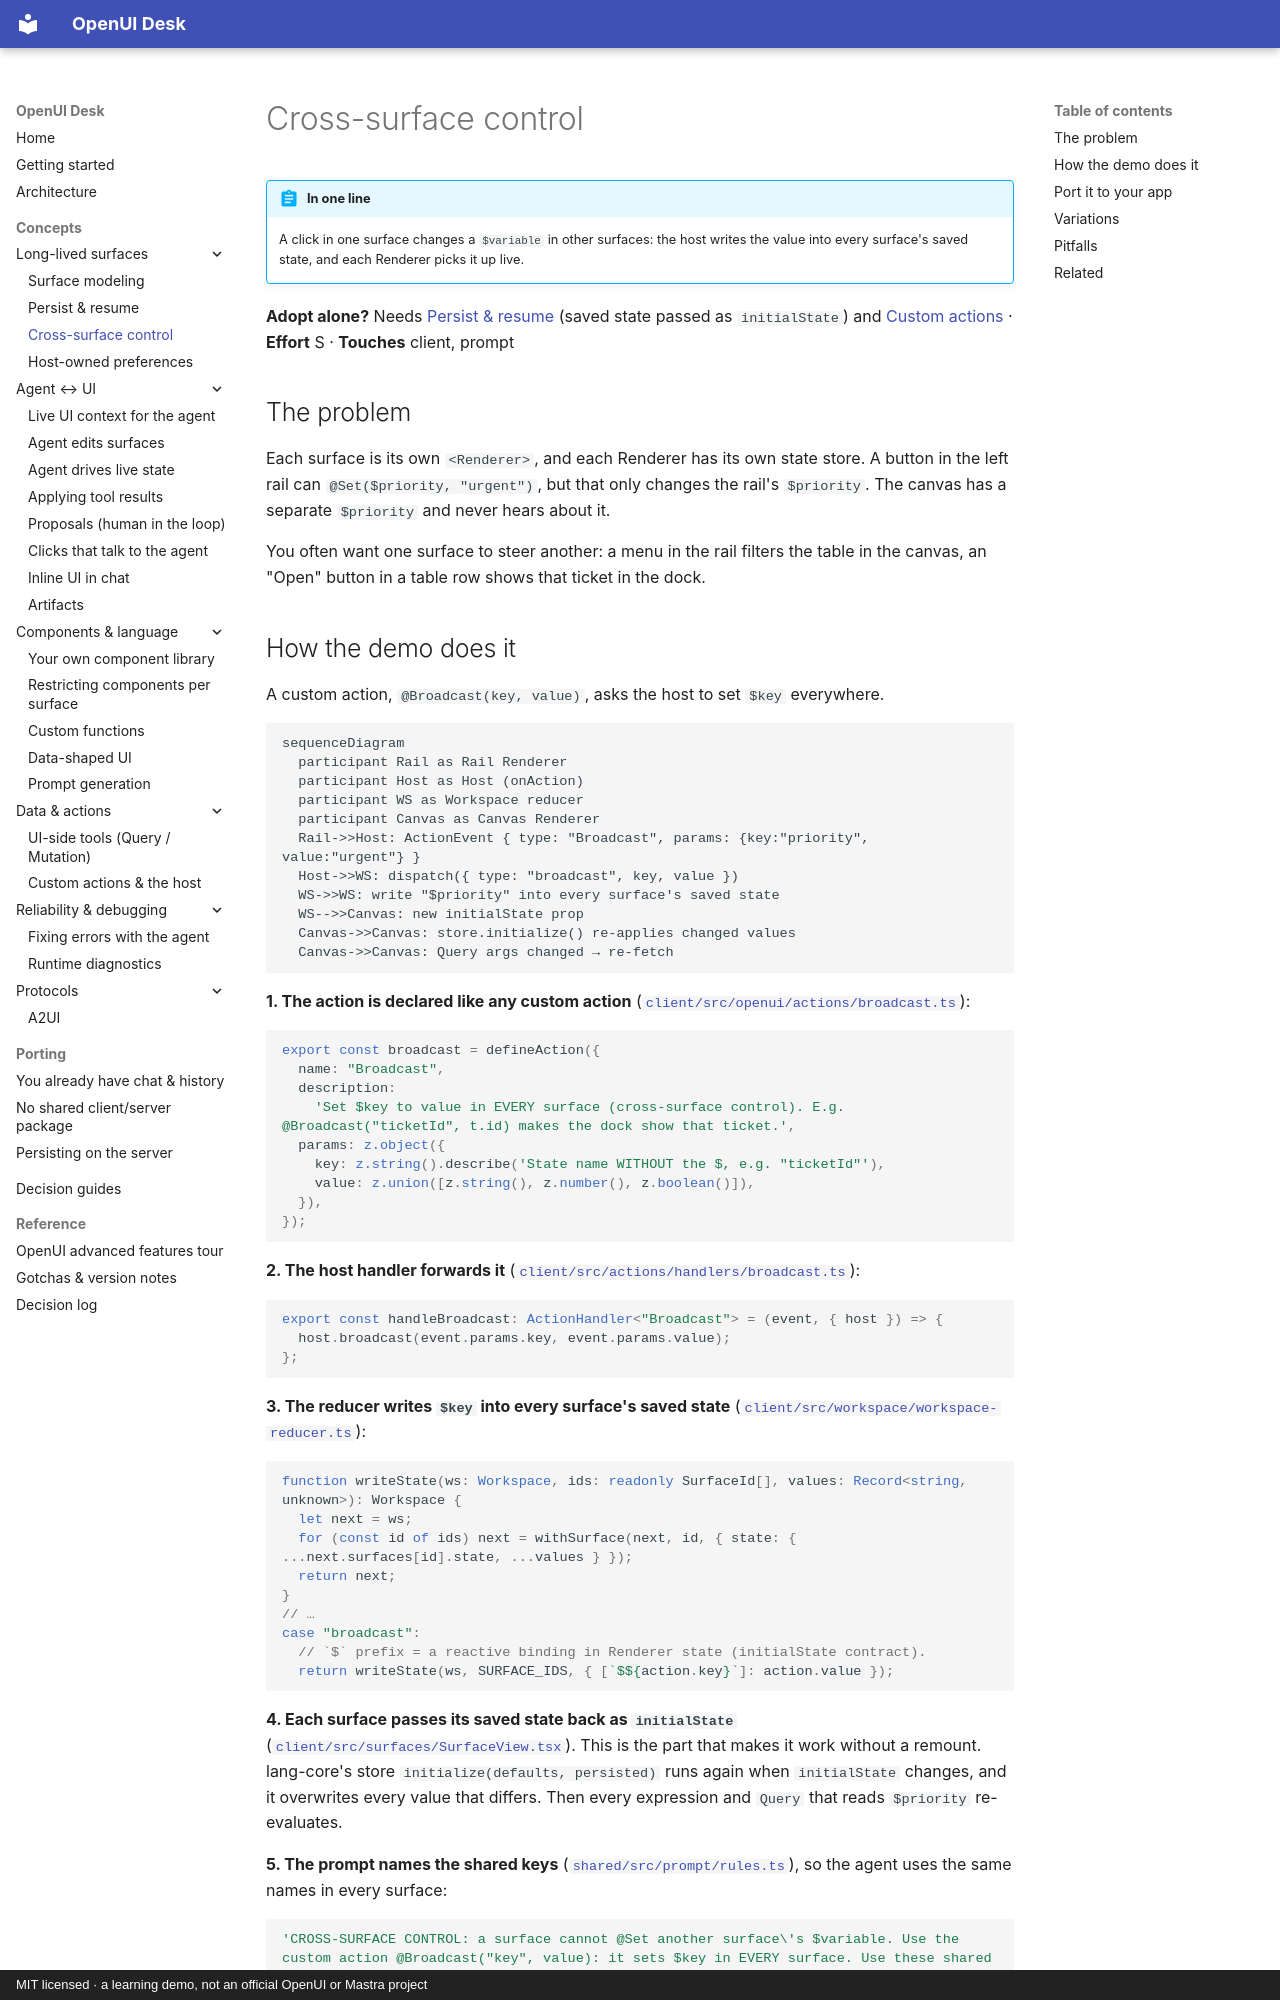

repository: asafmor/openui-desk · page: concepts/cross-surface/index.html · generator: mkdocs · copyright: MIT licensed · a learning demo, not an official OpenUI or Mastra project

# Cross-surface control

!!! abstract "In one line"
    A click in one surface changes a `$variable` in other surfaces: the host writes the value into every surface's saved state, and each Renderer picks it up live.

**Adopt alone?** Needs [Persist & resume](persistence.md) (saved state passed as `initialState`) and [Custom actions](custom-actions.md) · **Effort** S · **Touches** client, prompt

## The problem

Each surface is its own `<Renderer>`, and each Renderer has its own state store. A button in the left rail can `@Set($priority, "urgent")`, but that only changes the rail's `$priority`. The canvas has a separate `$priority` and never hears about it.

You often want one surface to steer another: a menu in the rail filters the table in the canvas, an "Open" button in a table row shows that ticket in the dock.
